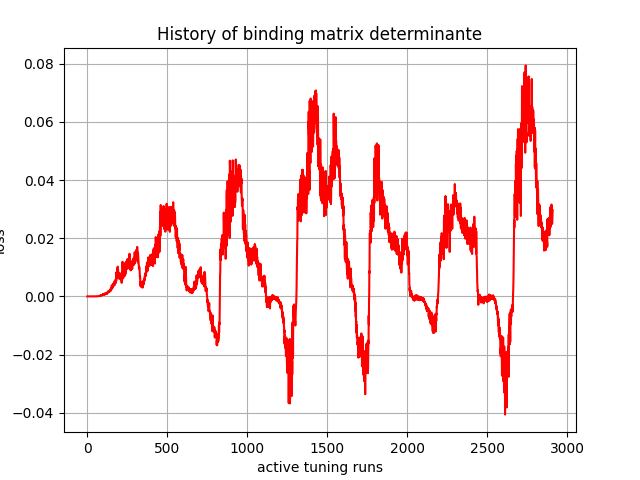

Values plotted in this chart, from the file beside it:
, 0
0, 0.0
1, 2.33e-43
2, -1.0064203e-38
3, -4.3083334e-33
4, -1.2297298e-29
5, -9.58677e-26
6, -3.9109837e-23
7, -3.7758513e-21
8, -3.4173096e-19
9, -6.6423874e-17
10, -2.233129e-15
11, -1.2480606e-14
12, -1.4085516e-13
13, -4.312556e-13
14, -8.608171e-12
15, 3.769447e-11
16, 1.1824099e-10
17, 2.6409203e-10
18, 2.016494e-09
19, 3.123323e-09
20, 7.392427e-09
21, 1.3198001e-08
22, 2.5144132e-08
23, 9.37384e-08
24, 1.3602278e-07
25, 2.0075584e-07
26, 5.019126e-07
27, 5.086709e-07
28, 6.4705074e-07
29, 1.2353794e-06
30, 2.7886301e-06
31, 2.7976653e-06
32, 2.7756134e-06
33, 3.8438156e-06
34, 3.6287515e-06
35, 4.018431e-06
36, 4.797221e-06
37, 7.975463e-06
38, 9.571566e-06
39, 9.869334e-06
40, 1.2144629e-05
41, 1.0967894e-05
42, 8.962725e-06
43, 1.03646225e-05
44, 1.8248007e-05
45, 1.6604483e-05
46, 1.4167603e-05
47, 1.5242873e-05
48, 2.0154961e-05
49, 1.6345291e-05
50, 2.7646036e-05
51, 2.5646326e-05
52, 2.9421952e-05
53, 2.4800062e-05
54, 2.412629e-05
55, 2.7506812e-05
56, 3.9665974e-05
57, 3.4508772e-05
58, 3.4025295e-05
59, 3.823343e-05
... 2,850 more rows
